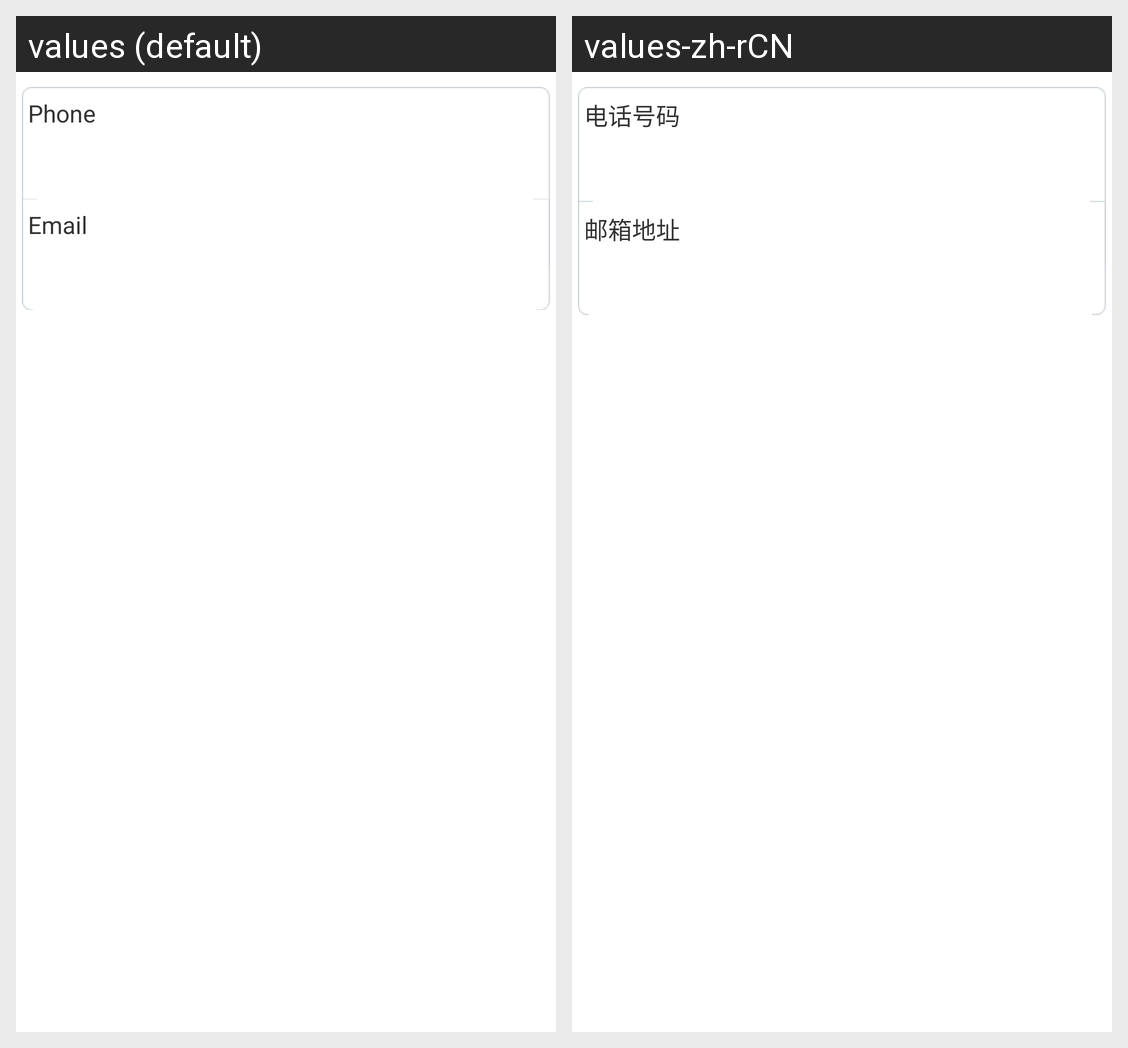

Translations of the strings shown on this Android screen, per locale in the grid:
Android screen res/layout/public_circle_contact_info.xml rendered under 2 locales, left to right: values (default), values-zh-rCN. Device: Nexus 5 (rendered at 1080×1920; each locale shown at half size, 540×960, under a caption strip naming it); theme Theme.MaterialComponents.DayNight.NoActionBar.
Strings drawn on this screen, with the default value and each locale's value (text and hints the layout hard-codes, and strings that could not be matched under every locale, appear in the picture but are not listed):

phone_number
  values: Phone
  values-zh-rCN: 电话号码

email_address
  values: Email
  values-zh-rCN: 邮箱地址
